The GitHub repository Ibad2004/plant_Disease_detection contains a labelled image folder "dataset_split" with 15 categories: pepper bell bacterial spot, pepper bell healthy, potato early blight, potato late blight, potato healthy, tomato bacterial spot, tomato early blight, tomato late blight, tomato leaf mold, tomato septoria leaf spot, tomato two-spotted spider mite, tomato target spot, tomato yellow leaf curl virus, tomato mosaic virus, tomato healthy. Examples follow, each with its label.

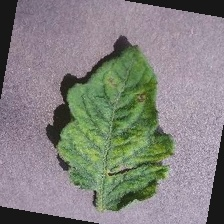
Label: tomato mosaic virus

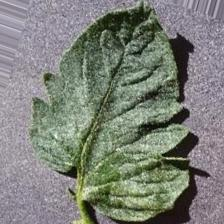
Label: tomato healthy

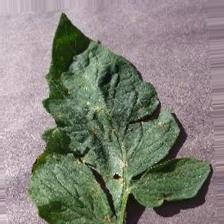
Label: tomato target spot

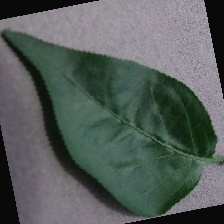
Label: pepper bell healthy

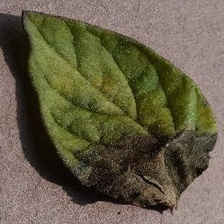
Label: tomato late blight

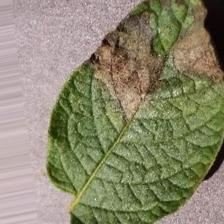
Label: potato late blight
